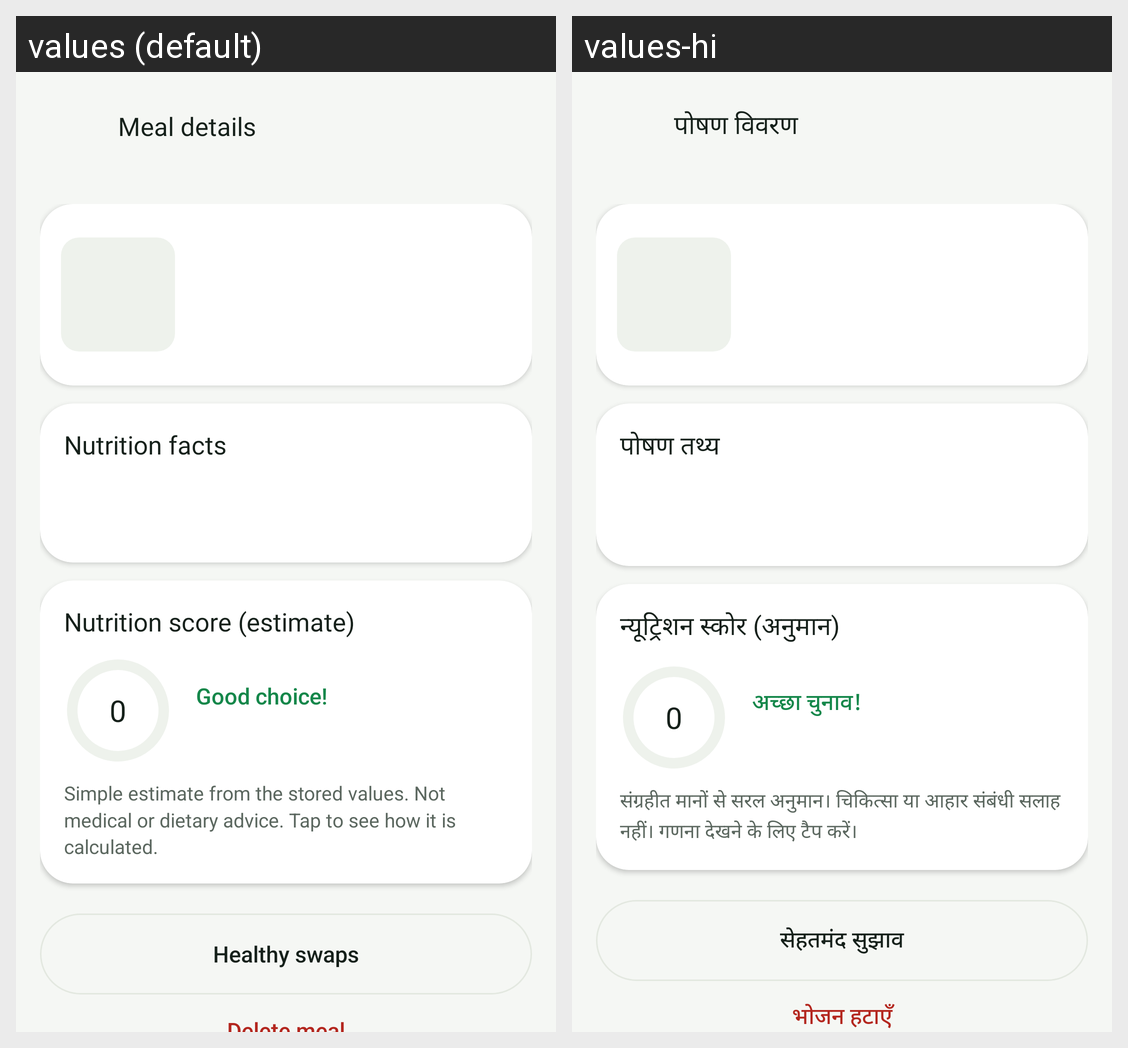

Here is an Android app screen in its default locale and in the app's own translations. Write out the translated-string differences for the strings that appear on this screen.
Android screen res/layout/fragment_details.xml rendered under 2 locales, left to right: values (default), values-hi. Device: Nexus 5 (rendered at 1080×1920; each locale shown at half size, 540×960, under a caption strip naming it); theme Theme.NutriLens.
Strings drawn on this screen, with the default value and each locale's value (text and hints the layout hard-codes, and strings that could not be matched under every locale, appear in the picture but are not listed):

nutrition_details
  values: Meal details
  values-hi: पोषण विवरण

nutrition_facts
  values: Nutrition facts
  values-hi: पोषण तथ्य

healthy_suggestions
  values: Healthy swaps
  values-hi: सेहतमंद सुझाव

nutrition_score_estimate
  values: Nutrition score (estimate)
  values-hi: न्यूट्रिशन स्कोर (अनुमान)

n_0_2
  values: 0
  values-hi: 0

good_choice
  values: Good choice!
  values-hi: अच्छा चुनाव!

simple_estimate_from_the_stored_values
  values: Simple estimate from the stored values. Not medical or dietary advice. Tap to see how it is calculated.
  values-hi: संग्रहीत मानों से सरल अनुमान। चिकित्सा या आहार संबंधी सलाह नहीं। गणना देखने के लिए टैप करें।
